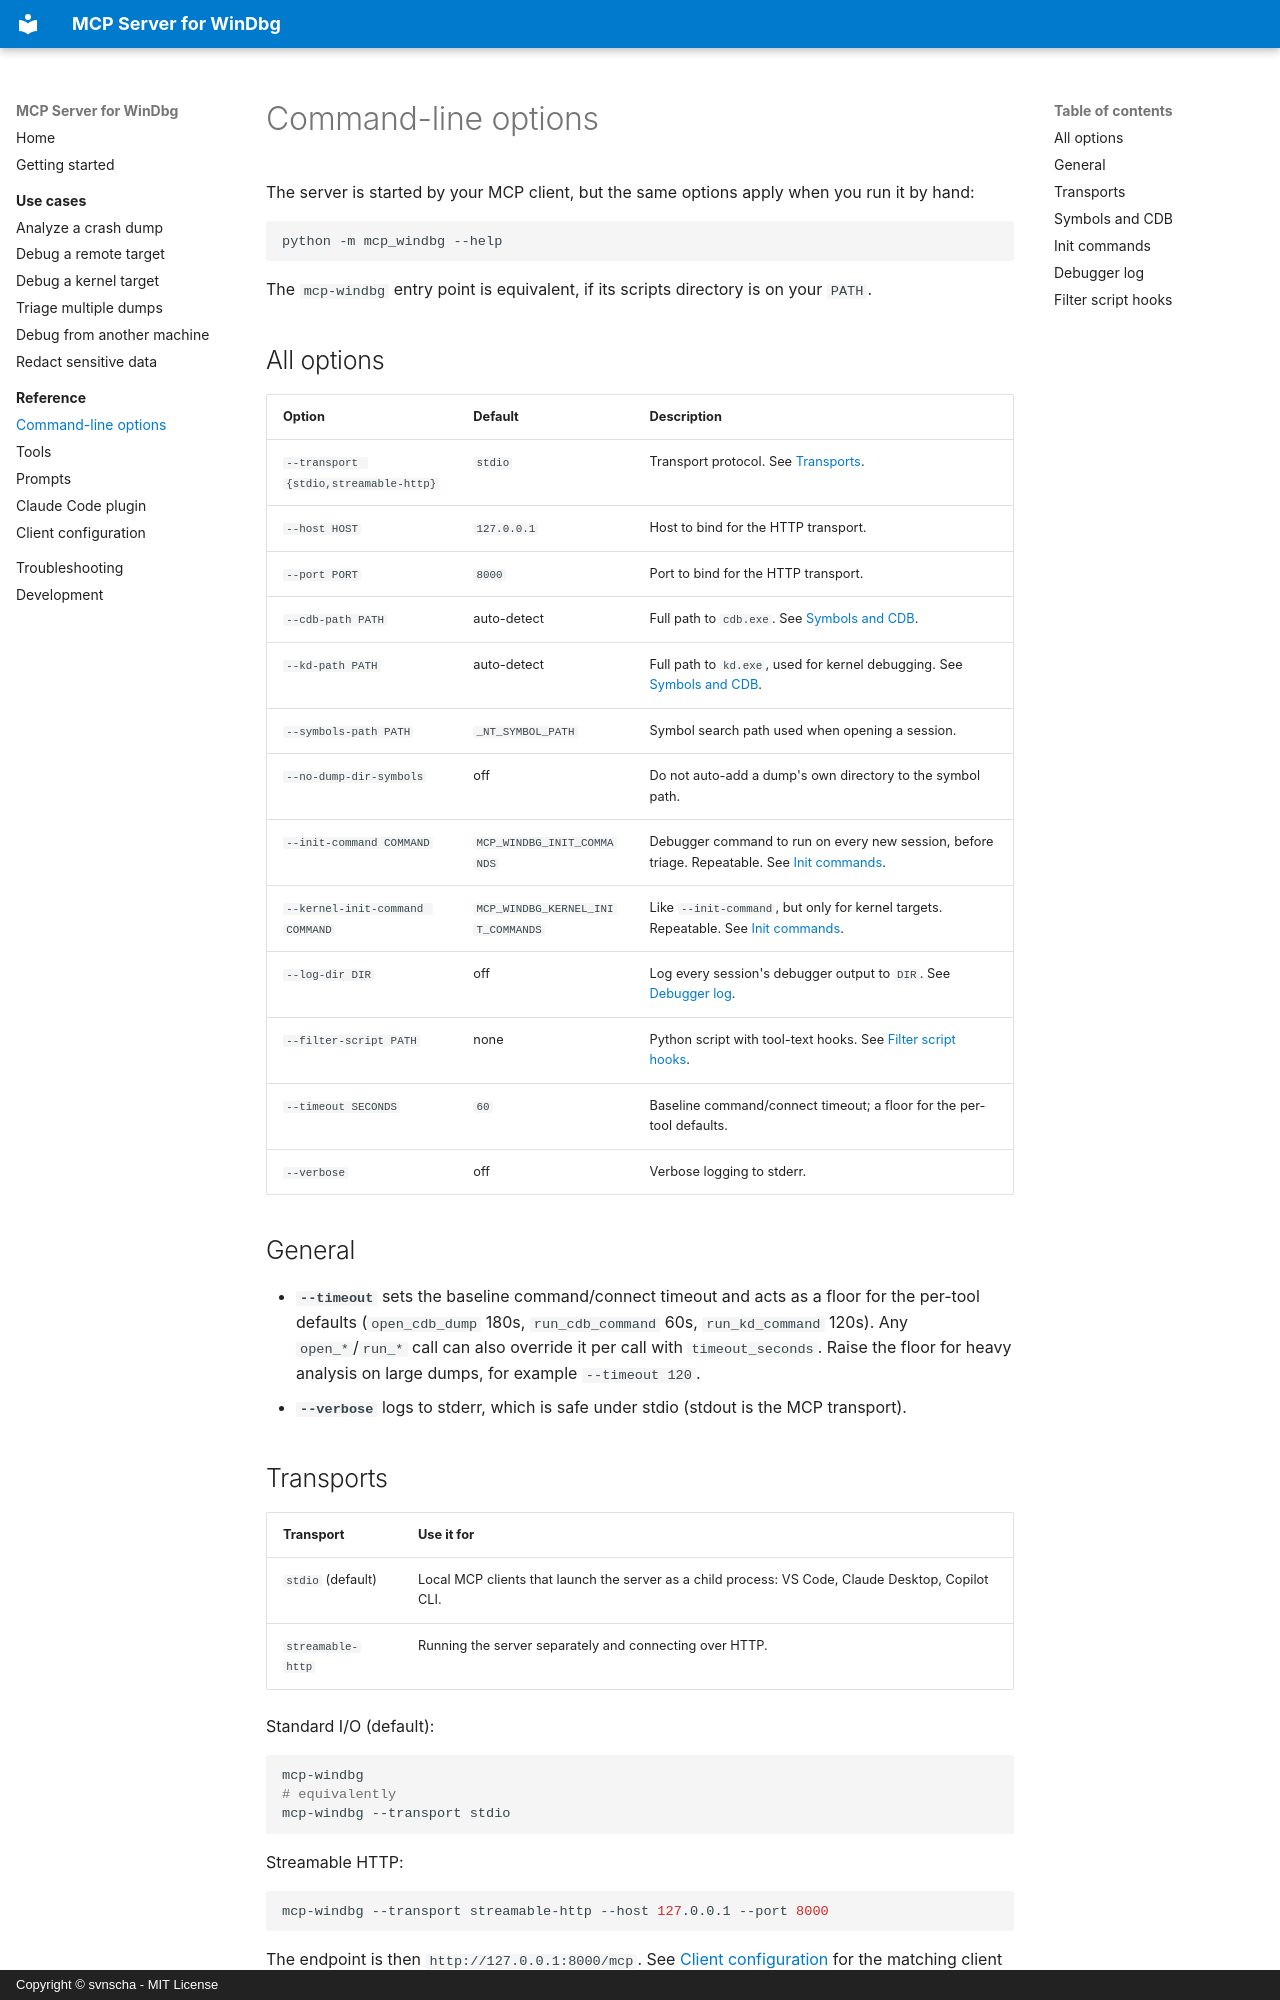

repository: svnscha/mcp-windbg · page: reference/cli/index.html · generator: mkdocs · copyright: Copyright © svnscha - MIT License

# Command-line options

The server is started by your MCP client, but the same options apply when you run it by hand:

```bash
python -m mcp_windbg --help
```

The `mcp-windbg` entry point is equivalent, if its scripts directory is on your `PATH`.

## All options

| Option | Default | Description |
| --- | --- | --- |
| `--transport {stdio,streamable-http}` | `stdio` | Transport protocol. See [Transports](#transports). |
| `--host HOST` | `127.0.0.1` | Host to bind for the HTTP transport. |
| `--port PORT` | `8000` | Port to bind for the HTTP transport. |
| `--cdb-path PATH` | auto-detect | Full path to `cdb.exe`. See [Symbols and CDB](#symbols-and-cdb). |
| `--kd-path PATH` | auto-detect | Full path to `kd.exe`, used for kernel debugging. See [Symbols and CDB](#symbols-and-cdb). |
| `--symbols-path PATH` | `_NT_SYMBOL_PATH` | Symbol search path used when opening a session. |
| `--no-dump-dir-symbols` | off | Do not auto-add a dump's own directory to the symbol path. |
| `--init-command COMMAND` | `MCP_WINDBG_INIT_COMMANDS` | Debugger command to run on every new session, before triage. Repeatable. See [Init commands](#init-commands). |
| `--kernel-init-command COMMAND` | `MCP_WINDBG_KERNEL_INIT_COMMANDS` | Like `--init-command`, but only for kernel targets. Repeatable. See [Init commands](#init-commands). |
| `--log-dir DIR` | off | Log every session's debugger output to `DIR`. See [Debugger log](#debugger-log). |
| `--filter-script PATH` | none | Python script with tool-text hooks. See [Filter script hooks](#filter-script-hooks). |
| `--timeout SECONDS` | `60` | Baseline command/connect timeout; a floor for the per-tool defaults. |
| `--verbose` | off | Verbose logging to stderr. |

## General

- **`--timeout`** sets the baseline command/connect timeout and acts as a floor for the
  per-tool defaults (`open_cdb_dump` 180s, `run_cdb_command` 60s, `run_kd_command` 120s). Any
  `open_*`/`run_*` call can also override it per call with `timeout_seconds`. Raise the floor
  for heavy analysis on large dumps, for example `--timeout 120`.
- **`--verbose`** logs to stderr, which is safe under stdio (stdout is the MCP transport).

## Transports

| Transport | Use it for |
| --- | --- |
| `stdio` (default) | Local MCP clients that launch the server as a child process: VS Code, Claude Desktop, Copilot CLI. |
| `streamable-http` | Running the server separately and connecting over HTTP. |

Standard I/O (default):

```bash
mcp-windbg
# equivalently
mcp-windbg --transport stdio
```

Streamable HTTP:

```bash
mcp-windbg --transport streamable-http --host 127.0.0.1 --port 8000
```

The endpoint is then `http://127.0.0.1:8000/mcp`. See
[Client configuration](clients.md#http-transport) for the matching client snippet and
[Debug from another machine](../scenarios/http-service.md) for the full workflow.

!!! warning "The HTTP transport has no authentication"
    Anyone who can reach the port can drive `cdb.exe` on the host. Keep `--host 127.0.0.1`, or
    expose it only on a trusted network or behind an SSH tunnel or authenticating proxy.
